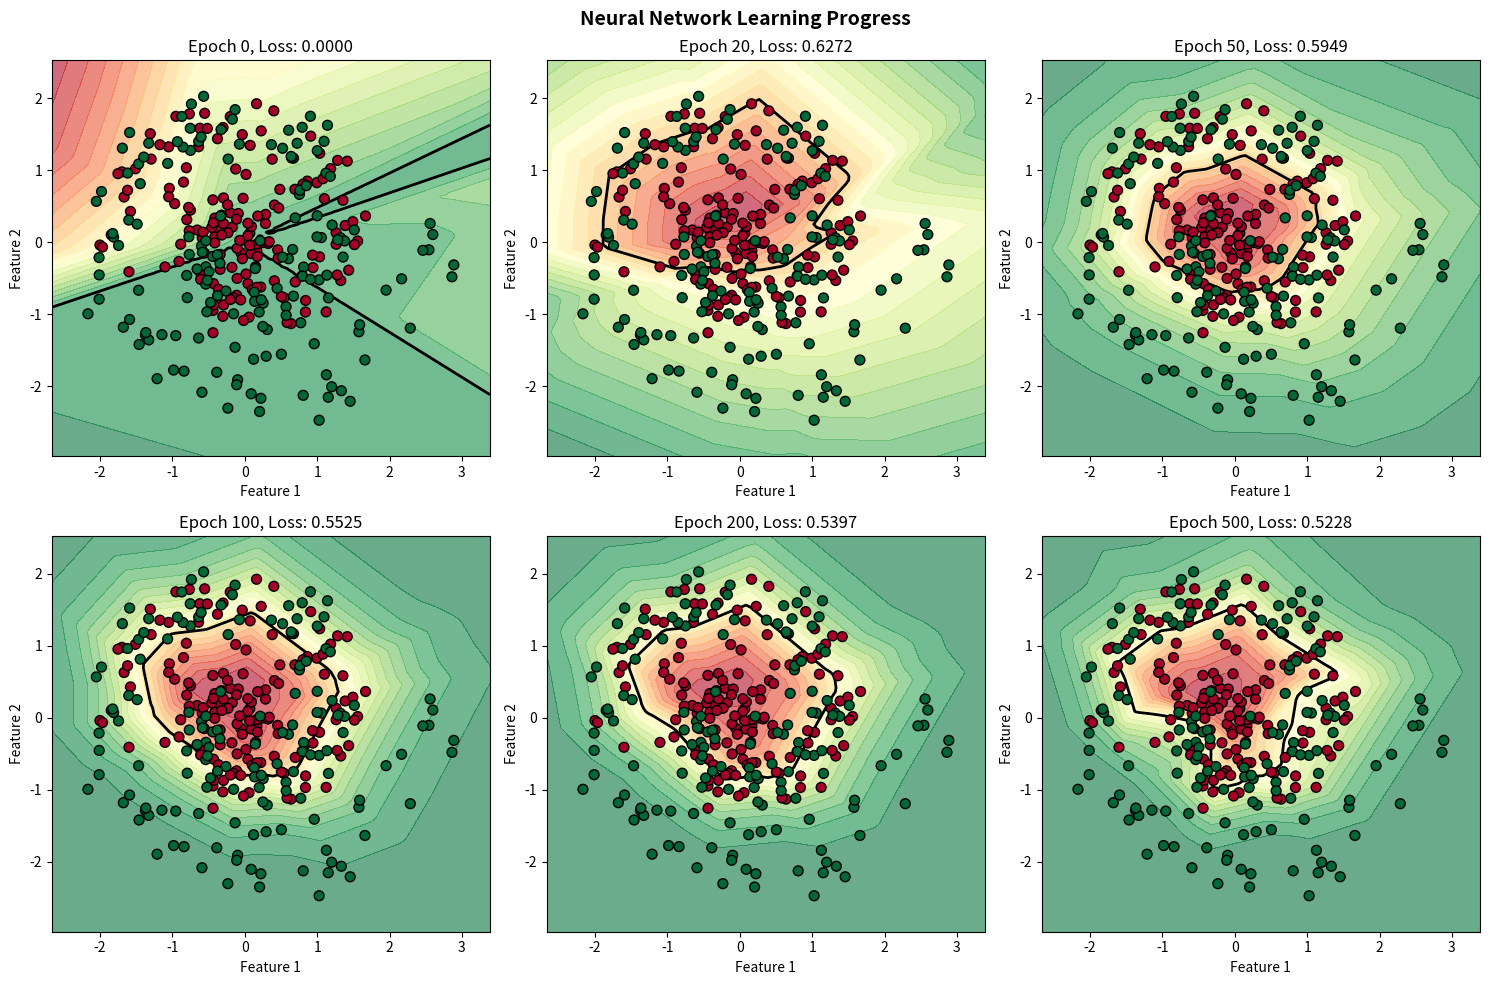
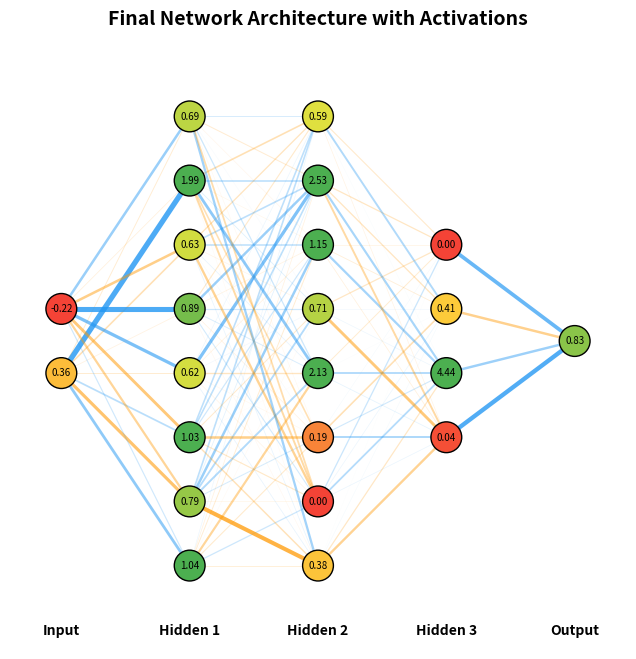
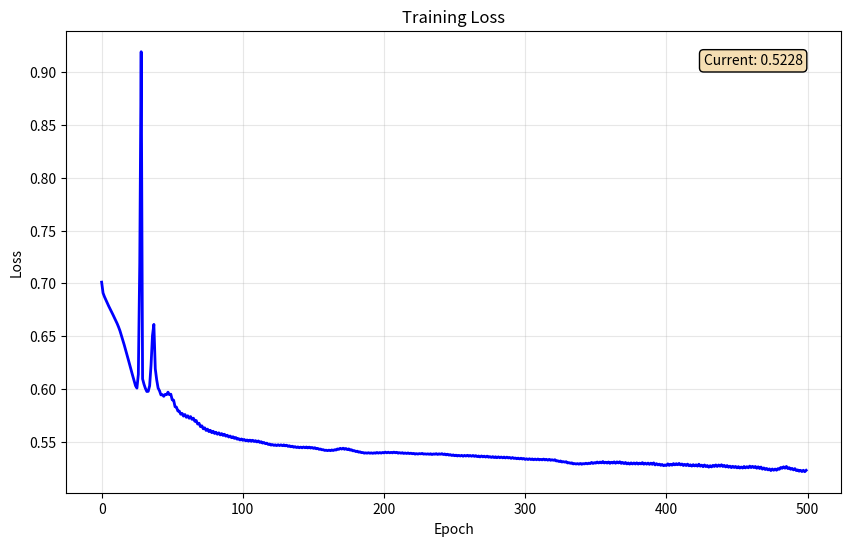

Write the Python code that produced these figures, in order.
"""
Neural Network Visualizer
==========================
Interactive visualization of neural network architectures and training.
Shows forward propagation, backpropagation, and decision boundaries in real-time.

Author: Fernando Gimenez
Portfolio: LLM Engineer Position
"""

import numpy as np
import matplotlib.pyplot as plt
from matplotlib.patches import Circle, FancyArrowPatch
from matplotlib.animation import FuncAnimation
from matplotlib.colors import LinearSegmentedColormap
import matplotlib.gridspec as gridspec
from typing import List, Tuple, Optional, Callable
from dataclasses import dataclass
import warnings
warnings.filterwarnings('ignore')


# ============================================================================
# NEURAL NETWORK IMPLEMENTATION
# ============================================================================

@dataclass
class LayerConfig:
    """Configuration for a neural network layer."""
    input_size: int
    output_size: int
    activation: str = "relu"


class NeuralNetwork:
    """
    A simple neural network implementation for visualization purposes.
    Includes forward/backward propagation with intermediate values stored.
    """

    def __init__(self, layer_sizes: List[int], activations: List[str] = None):
        """
        Initialize the neural network.

        Args:
            layer_sizes: List of layer sizes [input, hidden1, hidden2, ..., output]
            activations: List of activation functions for each layer
        """
        self.layer_sizes = layer_sizes
        self.n_layers = len(layer_sizes)

        # Default activations
        if activations is None:
            activations = ['relu'] * (self.n_layers - 2) + ['sigmoid']
        self.activations = activations

        # Initialize weights and biases
        self.weights = []
        self.biases = []

        for i in range(self.n_layers - 1):
            # Xavier initialization
            scale = np.sqrt(2.0 / layer_sizes[i])
            w = np.random.randn(layer_sizes[i], layer_sizes[i + 1]) * scale
            b = np.zeros((1, layer_sizes[i + 1]))
            self.weights.append(w)
            self.biases.append(b)

        # Storage for visualization
        self.layer_outputs = []
        self.layer_activations = []
        self.gradients = []

    def _activate(self, x: np.ndarray, activation: str) -> np.ndarray:
        """Apply activation function."""
        if activation == 'relu':
            return np.maximum(0, x)
        elif activation == 'sigmoid':
            return 1 / (1 + np.exp(-np.clip(x, -500, 500)))
        elif activation == 'tanh':
            return np.tanh(x)
        elif activation == 'linear':
            return x
        else:
            raise ValueError(f"Unknown activation: {activation}")

    def _activate_derivative(self, x: np.ndarray, activation: str) -> np.ndarray:
        """Derivative of activation function."""
        if activation == 'relu':
            return (x > 0).astype(float)
        elif activation == 'sigmoid':
            s = self._activate(x, 'sigmoid')
            return s * (1 - s)
        elif activation == 'tanh':
            return 1 - np.tanh(x) ** 2
        elif activation == 'linear':
            return np.ones_like(x)
        else:
            raise ValueError(f"Unknown activation: {activation}")

    def forward(self, X: np.ndarray) -> np.ndarray:
        """
        Forward propagation with intermediate storage.

        Args:
            X: Input data (batch_size, input_size)

        Returns:
            Output predictions
        """
        self.layer_outputs = [X]
        self.layer_activations = [X]

        current = X
        for i, (w, b) in enumerate(zip(self.weights, self.biases)):
            # Linear transformation
            z = current @ w + b
            self.layer_outputs.append(z)

            # Activation
            a = self._activate(z, self.activations[i])
            self.layer_activations.append(a)

            current = a

        return current

    def backward(self, X: np.ndarray, y: np.ndarray, learning_rate: float = 0.01) -> float:
        """
        Backward propagation with gradient storage.

        Args:
            X: Input data
            y: True labels
            learning_rate: Learning rate for weight updates

        Returns:
            Loss value
        """
        m = X.shape[0]

        # Forward pass
        output = self.forward(X)

        # Compute loss (binary cross-entropy)
        epsilon = 1e-15
        output = np.clip(output, epsilon, 1 - epsilon)
        loss = -np.mean(y * np.log(output) + (1 - y) * np.log(1 - output))

        # Backward pass
        self.gradients = []

        # Output layer gradient
        delta = output - y

        for i in range(self.n_layers - 2, -1, -1):
            # Compute gradients
            dw = self.layer_activations[i].T @ delta / m
            db = np.mean(delta, axis=0, keepdims=True)

            self.gradients.insert(0, {'dw': dw, 'db': db, 'delta': delta.copy()})

            if i > 0:
                # Backpropagate error
                delta = (delta @ self.weights[i].T) * self._activate_derivative(
                    self.layer_outputs[i], self.activations[i - 1]
                )

        # Update weights
        for i in range(len(self.weights)):
            self.weights[i] -= learning_rate * self.gradients[i]['dw']
            self.biases[i] -= learning_rate * self.gradients[i]['db']

        return loss

    def predict(self, X: np.ndarray) -> np.ndarray:
        """Make predictions."""
        return (self.forward(X) > 0.5).astype(int)


# ============================================================================
# VISUALIZATION
# ============================================================================

class NeuralNetworkVisualizer:
    """
    Visualizer for neural network architecture and training.
    Creates animated visualizations of forward/backward propagation.
    """

    def __init__(self, network: NeuralNetwork, figsize: Tuple[int, int] = (16, 10)):
        self.network = network
        self.figsize = figsize

        # Colors
        self.colors = {
            'neuron_inactive': '#E0E0E0',
            'neuron_active': '#4CAF50',
            'neuron_negative': '#F44336',
            'weight_positive': '#2196F3',
            'weight_negative': '#FF9800',
            'background': '#FAFAFA'
        }

        # Create custom colormap for activations
        self.activation_cmap = LinearSegmentedColormap.from_list(
            'activation',
            ['#F44336', '#FFEB3B', '#4CAF50']
        )

    def _get_neuron_positions(self) -> List[List[Tuple[float, float]]]:
        """Calculate neuron positions for each layer."""
        positions = []
        layer_sizes = self.network.layer_sizes
        max_neurons = max(layer_sizes)

        for i, size in enumerate(layer_sizes):
            layer_positions = []
            x = i / (len(layer_sizes) - 1) if len(layer_sizes) > 1 else 0.5

            # Center neurons vertically
            start_y = 0.5 - (size - 1) / (2 * max_neurons)

            for j in range(size):
                y = start_y + j / max_neurons
                layer_positions.append((x, y))

            positions.append(layer_positions)

        return positions

    def draw_architecture(self, ax: plt.Axes, show_values: bool = False):
        """
        Draw the neural network architecture.

        Args:
            ax: Matplotlib axes
            show_values: Whether to show activation values
        """
        ax.clear()
        ax.set_xlim(-0.1, 1.1)
        ax.set_ylim(-0.1, 1.1)
        ax.set_aspect('equal')
        ax.axis('off')
        ax.set_facecolor(self.colors['background'])

        positions = self._get_neuron_positions()
        neuron_radius = 0.03

        # Draw connections (weights)
        for i in range(len(positions) - 1):
            for j, (x1, y1) in enumerate(positions[i]):
                for k, (x2, y2) in enumerate(positions[i + 1]):
                    weight = self.network.weights[i][j, k]

                    # Color based on weight sign
                    color = self.colors['weight_positive'] if weight >= 0 else self.colors['weight_negative']
                    alpha = min(abs(weight) / 2, 0.8)
                    linewidth = abs(weight) * 2

                    ax.plot([x1, x2], [y1, y2], color=color, alpha=alpha,
                           linewidth=max(0.5, linewidth), zorder=1)

        # Draw neurons
        for i, layer_pos in enumerate(positions):
            for j, (x, y) in enumerate(layer_pos):
                # Get activation value if available
                if show_values and len(self.network.layer_activations) > i:
                    act = self.network.layer_activations[i]
                    if act.ndim > 1:
                        value = np.mean(act[:, j]) if j < act.shape[1] else 0
                    else:
                        value = act[j] if j < len(act) else 0
                    color = self.activation_cmap(value)
                else:
                    color = self.colors['neuron_inactive']

                circle = Circle((x, y), neuron_radius, color=color,
                              ec='black', linewidth=1, zorder=2)
                ax.add_patch(circle)

                # Add value text
                if show_values and len(self.network.layer_activations) > i:
                    act = self.network.layer_activations[i]
                    if act.ndim > 1 and j < act.shape[1]:
                        value = np.mean(act[:, j])
                        ax.text(x, y, f'{value:.2f}', ha='center', va='center',
                               fontsize=7, zorder=3)

        # Layer labels
        layer_names = ['Input'] + [f'Hidden {i}' for i in range(1, len(positions) - 1)] + ['Output']
        for i, (name, layer_pos) in enumerate(zip(layer_names, positions)):
            x = layer_pos[0][0]
            ax.text(x, -0.05, name, ha='center', va='top', fontsize=10, fontweight='bold')

    def draw_decision_boundary(
        self,
        ax: plt.Axes,
        X: np.ndarray,
        y: np.ndarray,
        resolution: int = 100
    ):
        """
        Draw the decision boundary learned by the network.

        Args:
            ax: Matplotlib axes
            X: Input data (2D)
            y: Labels
            resolution: Grid resolution
        """
        ax.clear()

        # Create mesh grid
        x_min, x_max = X[:, 0].min() - 0.5, X[:, 0].max() + 0.5
        y_min, y_max = X[:, 1].min() - 0.5, X[:, 1].max() + 0.5

        xx, yy = np.meshgrid(
            np.linspace(x_min, x_max, resolution),
            np.linspace(y_min, y_max, resolution)
        )

        # Predict on grid
        grid_points = np.c_[xx.ravel(), yy.ravel()]
        Z = self.network.forward(grid_points)
        Z = Z.reshape(xx.shape)

        # Plot decision boundary
        ax.contourf(xx, yy, Z, levels=20, cmap='RdYlGn', alpha=0.6)
        ax.contour(xx, yy, Z, levels=[0.5], colors='black', linewidths=2)

        # Plot data points
        scatter = ax.scatter(X[:, 0], X[:, 1], c=y.ravel(), cmap='RdYlGn',
                           edgecolors='black', s=50, zorder=5)

        ax.set_xlabel('Feature 1')
        ax.set_ylabel('Feature 2')
        ax.set_title('Decision Boundary')

    def draw_loss_curve(self, ax: plt.Axes, losses: List[float]):
        """Draw the training loss curve."""
        ax.clear()
        ax.plot(losses, 'b-', linewidth=2)
        ax.set_xlabel('Epoch')
        ax.set_ylabel('Loss')
        ax.set_title('Training Loss')
        ax.grid(True, alpha=0.3)

        if losses:
            ax.text(0.95, 0.95, f'Current: {losses[-1]:.4f}',
                   transform=ax.transAxes, ha='right', va='top',
                   fontsize=10, bbox=dict(boxstyle='round', facecolor='wheat'))

    def draw_gradient_flow(self, ax: plt.Axes):
        """Visualize gradient magnitudes through layers."""
        ax.clear()

        if not self.network.gradients:
            ax.text(0.5, 0.5, 'No gradients yet', ha='center', va='center')
            return

        # Calculate gradient magnitudes per layer
        grad_mags = []
        for i, grad in enumerate(self.network.gradients):
            mag = np.mean(np.abs(grad['dw']))
            grad_mags.append(mag)

        x = range(len(grad_mags))
        ax.bar(x, grad_mags, color='purple', alpha=0.7)
        ax.set_xlabel('Layer')
        ax.set_ylabel('Mean |Gradient|')
        ax.set_title('Gradient Flow')
        ax.set_xticks(x)
        ax.set_xticklabels([f'L{i+1}' for i in x])

    def create_training_visualization(
        self,
        X: np.ndarray,
        y: np.ndarray,
        epochs: int = 100,
        learning_rate: float = 0.5,
        interval: int = 100
    ) -> FuncAnimation:
        """
        Create an animated visualization of training.

        Args:
            X: Training data
            y: Labels
            epochs: Number of epochs
            learning_rate: Learning rate
            interval: Animation interval in ms

        Returns:
            FuncAnimation object
        """
        # Setup figure
        fig = plt.figure(figsize=self.figsize)
        gs = gridspec.GridSpec(2, 2, figure=fig)

        ax_arch = fig.add_subplot(gs[0, 0])
        ax_boundary = fig.add_subplot(gs[0, 1])
        ax_loss = fig.add_subplot(gs[1, 0])
        ax_grad = fig.add_subplot(gs[1, 1])

        fig.suptitle('Neural Network Training Visualization', fontsize=14, fontweight='bold')

        losses = []

        def update(frame):
            # Train one epoch
            loss = self.network.backward(X, y, learning_rate)
            losses.append(loss)

            # Update visualizations
            self.draw_architecture(ax_arch, show_values=True)
            ax_arch.set_title(f'Network Architecture (Epoch {frame + 1})')

            self.draw_decision_boundary(ax_boundary, X, y)
            self.draw_loss_curve(ax_loss, losses)
            self.draw_gradient_flow(ax_grad)

            plt.tight_layout()

        anim = FuncAnimation(fig, update, frames=epochs, interval=interval, repeat=False)
        return anim

    def save_architecture_diagram(self, filename: str = 'network_architecture.png'):
        """Save a static architecture diagram."""
        fig, ax = plt.subplots(figsize=(12, 8))
        self.draw_architecture(ax, show_values=False)
        ax.set_title('Neural Network Architecture', fontsize=14, fontweight='bold')
        plt.tight_layout()
        plt.savefig(filename, dpi=150, bbox_inches='tight')
        plt.close()
        print(f"Architecture saved to {filename}")


# ============================================================================
# DATA GENERATION
# ============================================================================

def generate_spiral_data(n_samples: int = 200, noise: float = 0.1) -> Tuple[np.ndarray, np.ndarray]:
    """Generate spiral classification data."""
    n = n_samples // 2

    # Class 0: Spiral
    theta0 = np.linspace(0, 3 * np.pi, n)
    r0 = theta0 / (3 * np.pi)
    x0 = r0 * np.cos(theta0) + noise * np.random.randn(n)
    y0 = r0 * np.sin(theta0) + noise * np.random.randn(n)

    # Class 1: Opposite spiral
    theta1 = np.linspace(0, 3 * np.pi, n) + np.pi
    r1 = theta1 / (3 * np.pi)
    x1 = r1 * np.cos(theta1) + noise * np.random.randn(n)
    y1 = r1 * np.sin(theta1) + noise * np.random.randn(n)

    X = np.vstack([np.column_stack([x0, y0]), np.column_stack([x1, y1])])
    y = np.array([0] * n + [1] * n).reshape(-1, 1)

    return X, y


def generate_xor_data(n_samples: int = 200, noise: float = 0.1) -> Tuple[np.ndarray, np.ndarray]:
    """Generate XOR classification data."""
    n = n_samples // 4

    # Four clusters
    centers = [(-1, -1), (-1, 1), (1, -1), (1, 1)]
    labels = [0, 1, 1, 0]

    X_list = []
    y_list = []

    for center, label in zip(centers, labels):
        X_list.append(np.random.randn(n, 2) * noise + np.array(center))
        y_list.extend([label] * n)

    X = np.vstack(X_list)
    y = np.array(y_list).reshape(-1, 1)

    return X, y


def generate_circles_data(n_samples: int = 200, noise: float = 0.1) -> Tuple[np.ndarray, np.ndarray]:
    """Generate concentric circles data."""
    n = n_samples // 2

    # Inner circle
    theta_inner = np.random.uniform(0, 2 * np.pi, n)
    r_inner = 0.3 + noise * np.random.randn(n)
    x_inner = r_inner * np.cos(theta_inner)
    y_inner = r_inner * np.sin(theta_inner)

    # Outer circle
    theta_outer = np.random.uniform(0, 2 * np.pi, n)
    r_outer = 0.8 + noise * np.random.randn(n)
    x_outer = r_outer * np.cos(theta_outer)
    y_outer = r_outer * np.sin(theta_outer)

    X = np.vstack([
        np.column_stack([x_inner, y_inner]),
        np.column_stack([x_outer, y_outer])
    ])
    y = np.array([0] * n + [1] * n).reshape(-1, 1)

    return X, y


# ============================================================================
# DEMO
# ============================================================================

def main():
    """Demo of the Neural Network Visualizer."""
    print("=" * 60)
    print("NEURAL NETWORK VISUALIZER")
    print("=" * 60)

    # Generate data
    print("\nGenerating spiral dataset...")
    X, y = generate_spiral_data(n_samples=300, noise=0.15)

    # Normalize data
    X = (X - X.mean(axis=0)) / X.std(axis=0)

    print(f"Data shape: X={X.shape}, y={y.shape}")

    # Create network
    print("\nCreating neural network [2 -> 8 -> 8 -> 4 -> 1]...")
    network = NeuralNetwork(
        layer_sizes=[2, 8, 8, 4, 1],
        activations=['relu', 'relu', 'relu', 'sigmoid']
    )

    # Create visualizer
    visualizer = NeuralNetworkVisualizer(network)

    # Save initial architecture
    visualizer.save_architecture_diagram('nn_architecture_initial.png')

    # Train and visualize
    print("\nTraining network...")

    # Create static visualization of training progress
    fig, axes = plt.subplots(2, 3, figsize=(15, 10))

    epochs_to_show = [0, 20, 50, 100, 200, 500]
    losses = []

    for idx, target_epoch in enumerate(epochs_to_show):
        # Train to target epoch
        while len(losses) < target_epoch:
            loss = network.backward(X, y, learning_rate=0.5)
            losses.append(loss)

        # Run forward pass for visualization
        network.forward(X)

        # Plot decision boundary
        ax = axes[idx // 3, idx % 3]
        visualizer.draw_decision_boundary(ax, X, y)
        ax.set_title(f'Epoch {target_epoch}, Loss: {losses[-1] if losses else 0:.4f}')

    plt.suptitle('Neural Network Learning Progress', fontsize=14, fontweight='bold')
    plt.tight_layout()
    plt.savefig('nn_training_progress.png', dpi=150, bbox_inches='tight')
    print("Training progress saved to 'nn_training_progress.png'")

    # Final architecture with activations
    fig, ax = plt.subplots(figsize=(12, 8))
    visualizer.draw_architecture(ax, show_values=True)
    ax.set_title('Final Network Architecture with Activations', fontsize=14, fontweight='bold')
    plt.savefig('nn_architecture_final.png', dpi=150, bbox_inches='tight')
    print("Final architecture saved to 'nn_architecture_final.png'")

    # Loss curve
    fig, ax = plt.subplots(figsize=(10, 6))
    visualizer.draw_loss_curve(ax, losses)
    plt.savefig('nn_loss_curve.png', dpi=150, bbox_inches='tight')
    print("Loss curve saved to 'nn_loss_curve.png'")

    # Calculate final accuracy
    predictions = network.predict(X)
    accuracy = np.mean(predictions == y)
    print(f"\nFinal accuracy: {accuracy:.2%}")

    print("\n" + "=" * 60)
    print("Visualization complete!")
    print("Generated files:")
    print("  - nn_architecture_initial.png")
    print("  - nn_architecture_final.png")
    print("  - nn_training_progress.png")
    print("  - nn_loss_curve.png")
    print("=" * 60)

    plt.show()


if __name__ == "__main__":
    main()
